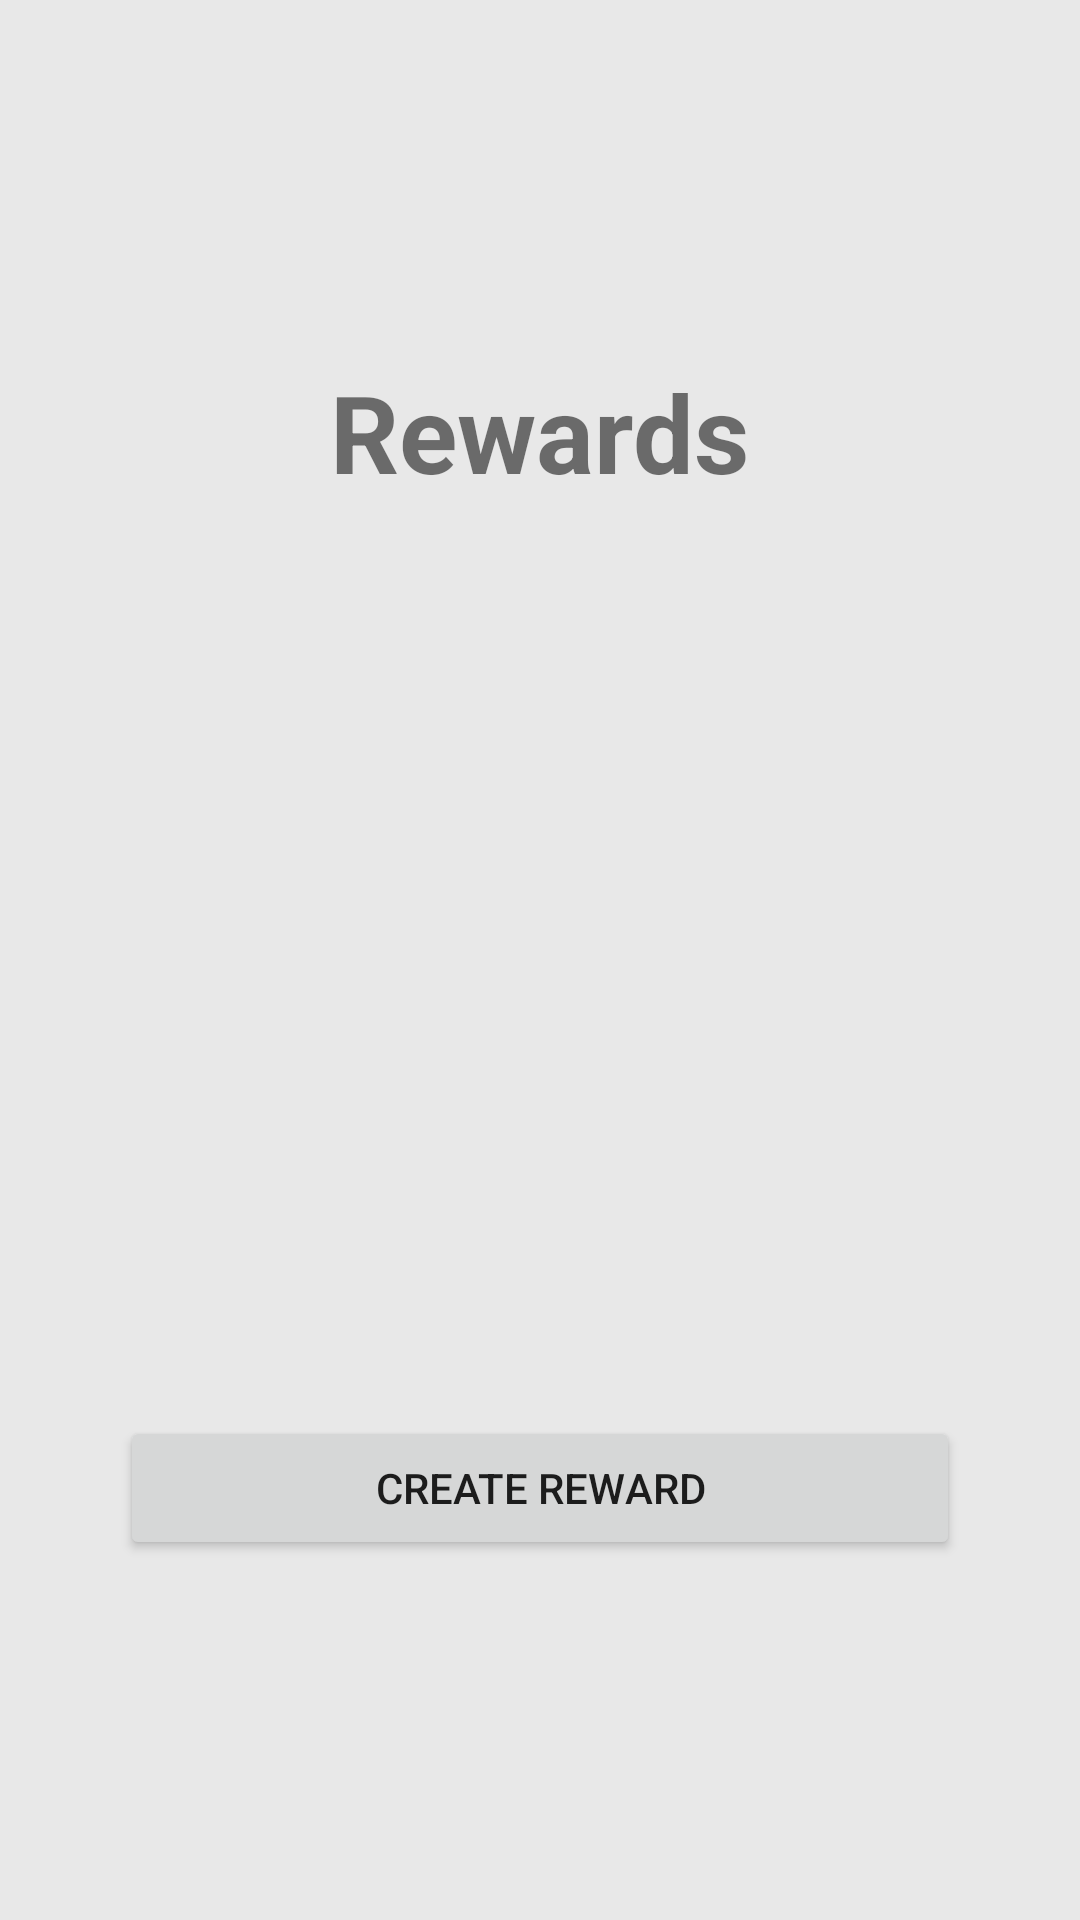

Layout XML and referenced resources for this Android screen:
<!-- AndroidManifest.xml: application theme AppTheme -->
<!-- res/layout/fragment_rewards.xml -->
<FrameLayout xmlns:android="http://schemas.android.com/apk/res/android"
    xmlns:tools="http://schemas.android.com/tools"
    android:layout_width="match_parent"
    android:layout_height="match_parent"
    tools:context="com.example.gustavojimenez.fragments.RewardsFragment">

    
    <LinearLayout
        android:layout_width="match_parent"
        android:layout_height="match_parent"
        android:background="@color/background"
        android:orientation="vertical"
        android:gravity="center">
        <TextView
            android:id="@+id/rewardsTitle"
            android:layout_width="wrap_content"
            android:layout_height="wrap_content"
            android:text="Rewards"
            android:textSize="36sp"
            android:textStyle="bold" />
        <ListView
            android:id="@+id/rewardsListView"
            android:layout_width="368dp"
            android:layout_height="304dp"/>
        <Button
            android:id="@+id/fragmentCreateRewards"
            android:layout_width="match_parent"
            android:layout_height="wrap_content"
            android:layout_marginLeft="40dp"
            android:layout_marginRight="40dp"
            android:text="Create Reward" />
    </LinearLayout>

</FrameLayout>
<!-- resources referenced by this layout -->
<resources>
  <color name="background">#E8E8E8</color>
  <style name="AppTheme" parent="Theme.AppCompat.Light.DarkActionBar">
          
          <item name="colorPrimary">@color/topNav</item>
          <item name="colorPrimaryDark">@color/topNav</item>
          <item name="colorAccent">@color/colorAccent</item>
      </style>
  <color name="topNav">#2E8B57</color>
  <color name="colorAccent">#FF4081</color>
</resources>
